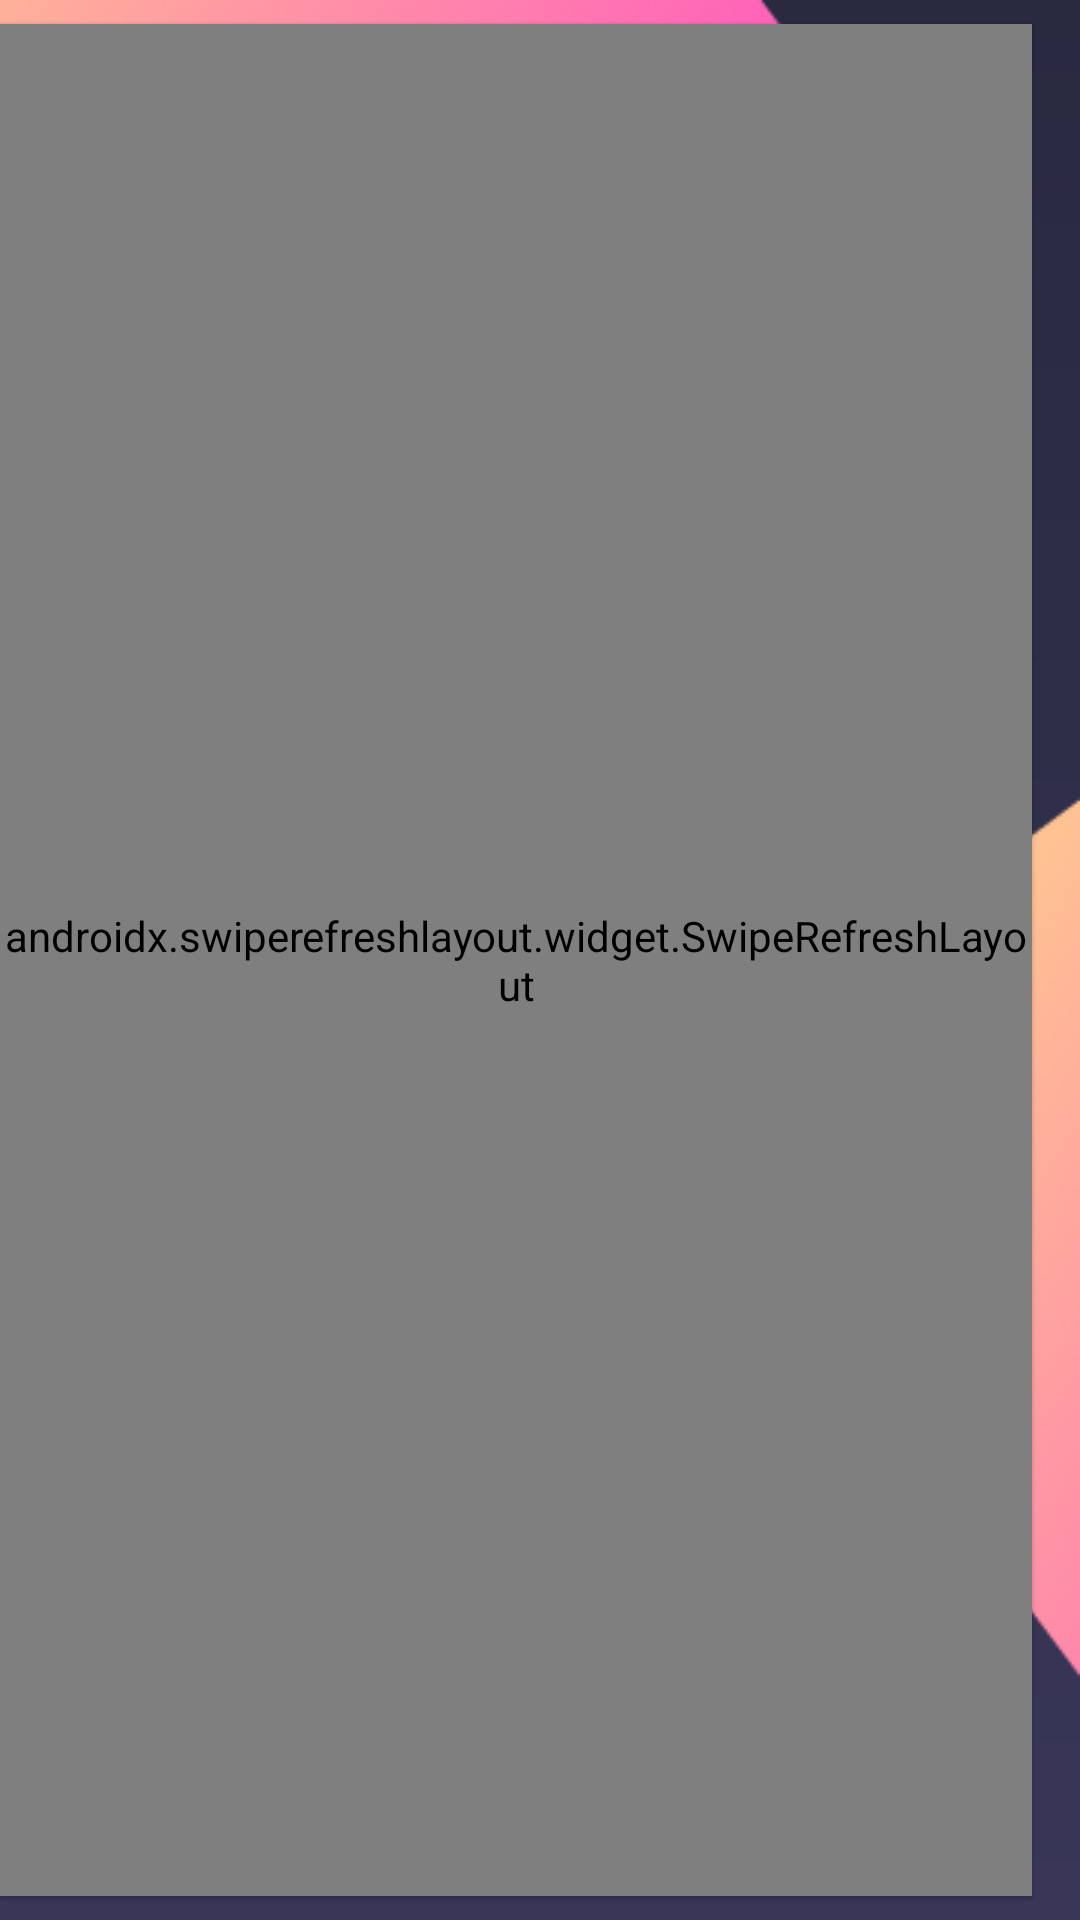

Produce the Android XML layout that renders to this screen, including the resource entries it uses.
<!-- AndroidManifest.xml: application theme Theme.MinecraftSkins -->
<!-- res/layout/fragment_favourite.xml -->
<?xml version="1.0" encoding="utf-8"?>
<androidx.constraintlayout.widget.ConstraintLayout xmlns:android="http://schemas.android.com/apk/res/android"
    xmlns:app="http://schemas.android.com/apk/res-auto"
    xmlns:tools="http://schemas.android.com/tools"
    android:layout_width="match_parent"
    android:layout_height="match_parent"
    android:background="@drawable/splash_bg_gradient"
    tools:context=".ui.fragment.FavouriteFragment">

    <androidx.swiperefreshlayout.widget.SwipeRefreshLayout
        android:id="@+id/favouriteSwipe"
        android:layout_width="0dp"
        android:layout_height="0dp"
        android:layout_marginTop="8dp"
        android:layout_marginEnd="16dp"
        android:layout_marginBottom="8dp"
        android:elevation="1dp"
        app:layout_constraintBottom_toBottomOf="parent"
        app:layout_constraintEnd_toEndOf="parent"
        app:layout_constraintStart_toStartOf="parent"
        app:layout_constraintTop_toTopOf="parent">

        <androidx.recyclerview.widget.RecyclerView
            android:id="@+id/favouriteRecycler"
            android:layout_width="match_parent"
            android:layout_height="wrap_content"
            android:elevation="1dp"
            app:layout_constraintBottom_toBottomOf="parent"
            app:layout_constraintEnd_toEndOf="parent"
            app:layout_constraintStart_toStartOf="parent"
            app:layout_constraintTop_toTopOf="parent" />
    </androidx.swiperefreshlayout.widget.SwipeRefreshLayout>

    <ImageView
        android:id="@+id/imageView5"
        android:layout_width="wrap_content"
        android:layout_height="wrap_content"
        android:src="@drawable/bg_ex_2"
        app:layout_constraintStart_toStartOf="parent"
        app:layout_constraintTop_toTopOf="parent" />

    <ImageView
        android:id="@+id/imageView8"
        android:layout_width="wrap_content"
        android:layout_height="wrap_content"
        android:src="@drawable/bg_ex_1"
        app:layout_constraintBottom_toBottomOf="parent"
        app:layout_constraintEnd_toEndOf="parent" />

    <TextView
        android:id="@+id/noItemText"
        android:layout_width="wrap_content"
        android:layout_height="wrap_content"
        android:fontFamily="@font/roboto_bold"
        android:text="@string/nothing_added_to_favourite"
        android:textColor="@color/white"
        android:textSize="18sp"
        android:visibility="gone"
        app:layout_constraintBottom_toBottomOf="parent"
        app:layout_constraintEnd_toEndOf="parent"
        app:layout_constraintStart_toStartOf="parent"
        app:layout_constraintTop_toTopOf="parent" />

</androidx.constraintlayout.widget.ConstraintLayout>
<!-- resources referenced by this layout -->
<resources>
  <color name="white">#FFFFFFFF</color>
  <!-- drawable bg_ex_1: png bitmap (drawable, 17676 bytes) -->
  <!-- drawable bg_ex_2: png bitmap (drawable, 47089 bytes) -->
  <!-- drawable splash_bg_gradient (drawable) -->
  <?xml version="1.0" encoding="utf-8"?>
  <shape xmlns:android="http://schemas.android.com/apk/res/android"
      android:shape="rectangle" >
      <gradient
          android:type="linear"
          android:startColor="#292940"
          android:endColor="#393658"
          android:angle="270" />
  </shape>
  <string name="nothing_added_to_favourite">Nothing Added To Favourite</string>
  <style name="Theme.MinecraftSkins" parent="Theme.MaterialComponents.Light.DarkActionBar">
          
          <item name="colorPrimary">@color/purple_500</item>
          <item name="colorPrimaryVariant">@color/dark_blue</item>
          <item name="colorOnPrimary">@color/white</item>
          
          <item name="colorSecondary">@color/teal_200</item>
          <item name="colorSecondaryVariant">@color/teal_700</item>
          <item name="colorOnSecondary">@color/black</item>
  
          
          <item name="android:statusBarColor" tools:targetApi="l">?attr/colorPrimaryVariant</item>
          <item name="android:forceDarkAllowed">false</item>
          
      </style>
  <color name="purple_500">#FF6200EE</color>
  <color name="dark_blue">#373856</color>
  <color name="teal_200">#FF03DAC5</color>
  <color name="teal_700">#FF018786</color>
  <color name="black">#FF000000</color>
</resources>
